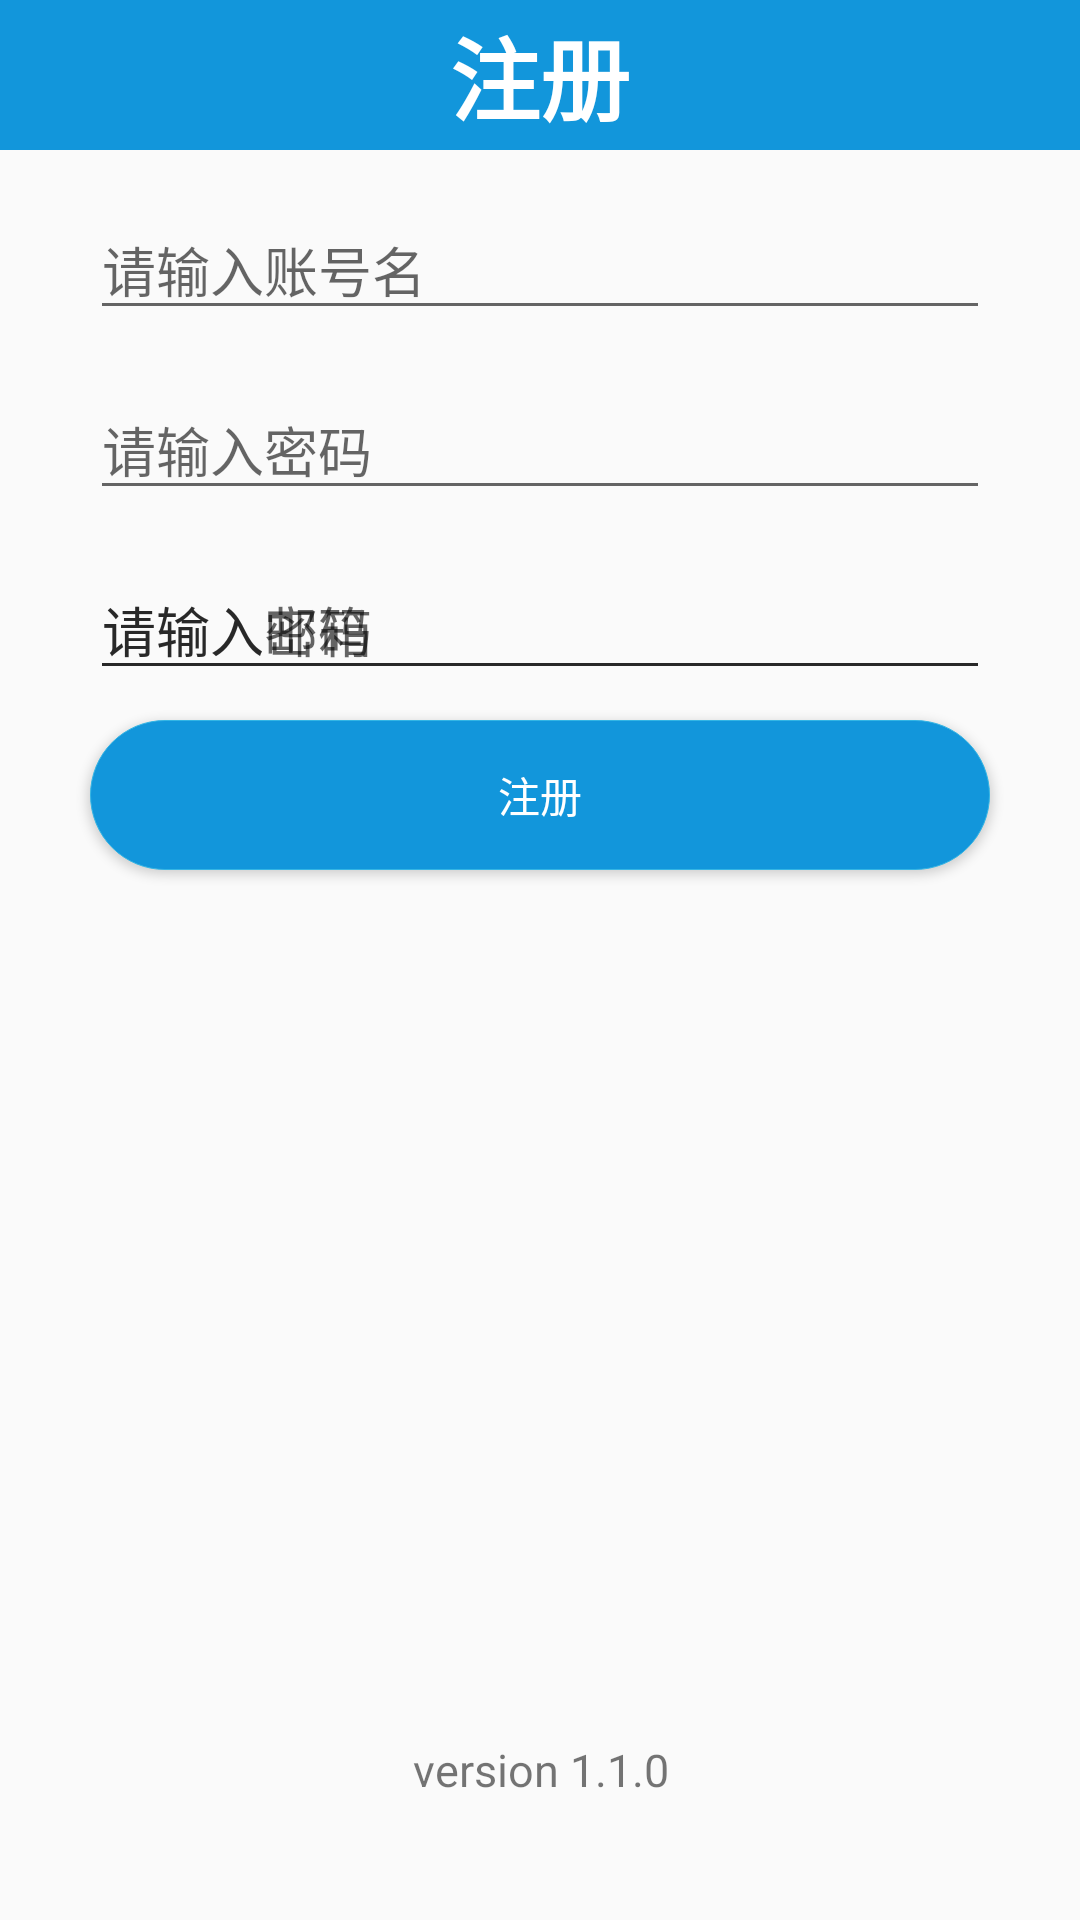

Produce the Android XML layout that renders to this screen, including the resource entries it uses.
<!-- AndroidManifest.xml: application theme AppTheme.NoActionBar -->
<!-- res/layout/activity_sign_in.xml -->
<?xml version="1.0" encoding="utf-8"?>

<RelativeLayout xmlns:android="http://schemas.android.com/apk/res/android"
    xmlns:app="http://schemas.android.com/apk/res-auto"
    xmlns:tools="http://schemas.android.com/tools"
    android:layout_width="match_parent"
    android:layout_height="match_parent"
    tools:context=".ui.activity.SignInActivity">
    <TextView
        android:textColor="@android:color/white"
        android:background="#1296db"
        android:id="@+id/login_text"
        android:textSize="30sp"
        android:textStyle="bold"
        android:gravity="center"
        android:text="注册"
        android:layout_width="match_parent"
        android:layout_height="50dp" />
    <EditText
        android:hint="请输入账号名"
        android:layout_marginRight="30dp"
        android:layout_marginLeft="30dp"
        android:id="@+id/user_name"
        android:layout_marginTop="20dp"
        android:layout_below="@id/login_text"
        android:layout_width="match_parent"
        android:layout_height="40dp" />
    <EditText
        android:hint="请输入密码"
        android:layout_marginRight="30dp"
        android:layout_marginLeft="30dp"
        android:id="@+id/user_password_1"
        android:layout_marginTop="20dp"
        android:layout_below="@id/user_name"
        android:layout_width="match_parent"
        android:layout_height="40dp" />
    <EditText
        android:hint="请输入密码"
        android:layout_marginRight="30dp"
        android:layout_marginLeft="30dp"
        android:id="@+id/user_password_2"
        android:layout_marginTop="20dp"
        android:layout_below="@id/user_password_1"
        android:layout_width="match_parent"
        android:layout_height="40dp" />
    <EditText
        android:hint="请输入邮箱"
        android:layout_marginRight="30dp"
        android:layout_marginLeft="30dp"
        android:id="@+id/user_email"
        android:layout_marginTop="20dp"
        android:layout_below="@id/user_password_1"
        android:layout_width="match_parent"
        android:layout_height="40dp" />

    <Button
        android:textColor="@android:color/white"
        android:background="@drawable/buttonstyle"
        android:layout_marginRight="30dp"
        android:layout_marginLeft="30dp"
        android:layout_below="@id/user_password_2"
        android:layout_marginTop="10dp"
        android:id="@+id/enter"
        android:text="注册"
        android:layout_width="match_parent"
        android:layout_height="50dp" />
    <TextView
        android:textSize="15sp"
        android:gravity="center"
        android:layout_marginBottom="40dp"
        android:text="version 1.1.0"
        android:layout_alignParentBottom="true"
        android:layout_width="match_parent"
        android:layout_height="wrap_content" />
</RelativeLayout>
<!-- resources referenced by this layout -->
<resources>
  <!-- drawable buttonstyle (drawable) -->
  <?xml version="1.0" encoding="utf-8"?>
  
  <shape xmlns:android="http://schemas.android.com/apk/res/android"
      android:shape="rectangle">
      <solid android:color="#1296db"/>
      
      
      <corners android:radius="75dip" />
      
      
      
      
      
      
      
      <stroke android:width="0.1dp" android:color="@android:color/holo_blue_light" />
  </shape>
  <style name="AppTheme.NoActionBar" parent="Theme.AppCompat.Light.NoActionBar">
          
          <item name="colorPrimary">@color/colorPrimary</item>
          <item name="colorPrimaryDark">@color/colorPrimaryDark</item>
          <item name="colorAccent">@color/colorAccent</item>
      </style>
  <color name="colorPrimary">#1296db</color>
  <color name="colorPrimaryDark">#1296db</color>
  <color name="colorAccent">#1296db</color>
</resources>
